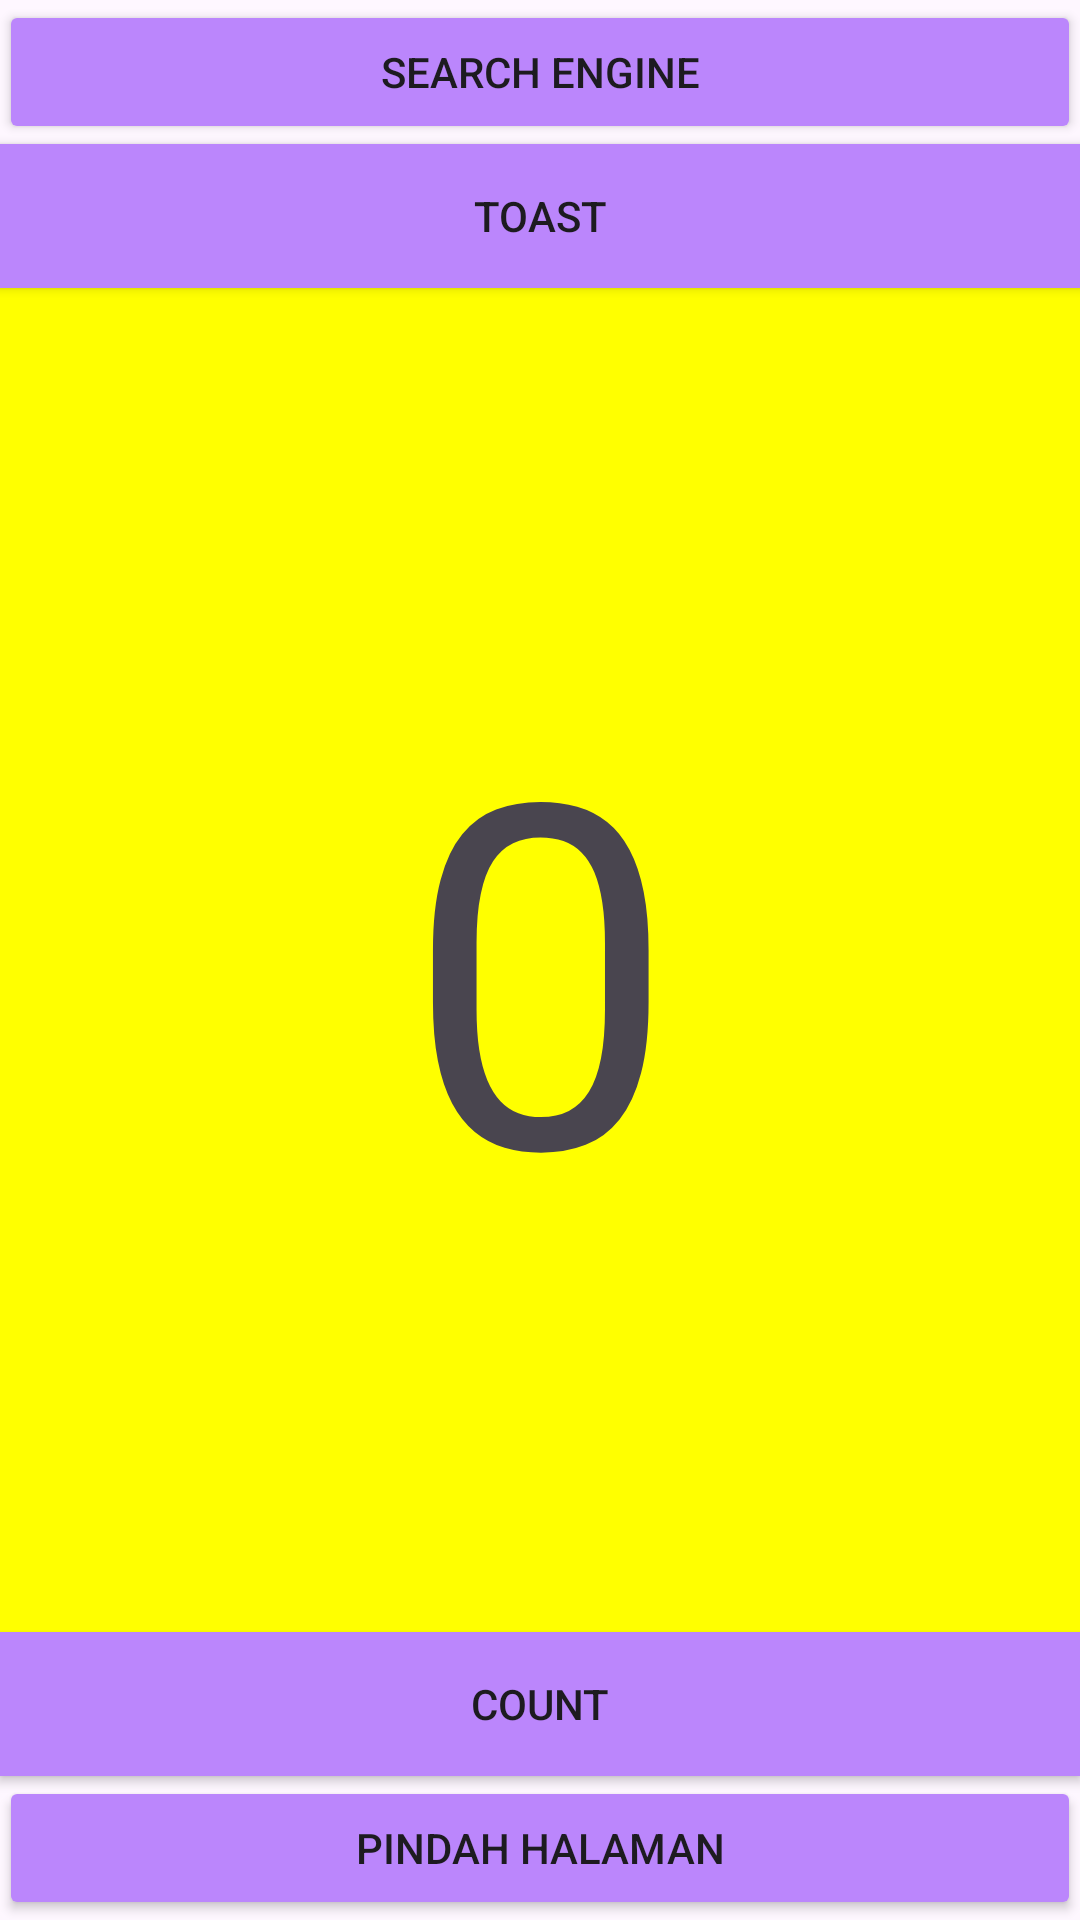

Here is an Android app screen rendered from its layout file. Give the layout XML and the strings, colors and styles it references.
<!-- AndroidManifest.xml: application theme Theme.HelloToast3 -->
<!-- res/layout/activity_main.xml -->
<?xml version="1.0" encoding="utf-8"?>
<LinearLayout xmlns:android="http://schemas.android.com/apk/res/android"
    xmlns:app="http://schemas.android.com/apk/res-auto"
    xmlns:tools="http://schemas.android.com/tools"
    android:layout_width="match_parent"
    android:layout_height="match_parent"
    android:orientation="vertical"
    android:id="@+id/main"
    android:paddingBottom="@dimen/activity_vertical_margin"
    android:paddingLeft="@dimen/activity_horizontal_margin"
    android:paddingRight="@dimen/activity_horizontal_margin"
    android:paddingTop="@dimen/activity_vertical_margin"
    tools:context=".MainActivity">

    <Button
        android:id="@+id/button_browser"
        android:layout_width="match_parent"
        android:layout_height="wrap_content"
        android:backgroundTint="@color/purple_200"
        android:text="@string/button_label_browser" />

    <Button
        android:id="@+id/button_toast"
        android:layout_width="match_parent"
        android:layout_height="wrap_content"
        android:text="@string/button_label_toast"
        android:background="@color/purple_200" />

    <TextView
        android:id="@+id/show_count"
        android:layout_width="match_parent"
        android:layout_height="wrap_content"
        android:layout_weight="2"
        android:text="@string/count_initial_value"
        android:textSize="160sp"
        android:background="#FFFF00"
        android:gravity="center" />

    <Button
        android:id="@+id/button_count"
        android:layout_width="match_parent"
        android:layout_height="wrap_content"
        android:text="@string/button_label_count"
        android:background="@color/purple_200" />

    <Button
        android:id="@+id/button_switchpage"
        android:layout_width="match_parent"
        android:layout_height="wrap_content"
        android:backgroundTint="@color/purple_200"
        android:text="@string/button_label_pindah"
        app:cornerRadius="20dp" />

</LinearLayout>
<!-- resources referenced by this layout -->
<resources>
  <string name="button_label_browser">Search Engine</string>
  <string name="button_label_count">Count</string>
  <string name="button_label_pindah">Pindah Halaman</string>
  <string name="button_label_toast">Toast</string>
  <string name="count_initial_value">0</string>
  <style name="Theme.HelloToast3" parent="Base.Theme.HelloToast3" />
  <style name="Base.Theme.HelloToast3" parent="Theme.Material3.DayNight.NoActionBar">
          
          
      </style>
  <!-- not gathered from this repository: default colours our renderer supplied (Android Studio template values) -->
  <color name="purple_200">#FFBB86FC</color>
</resources>
